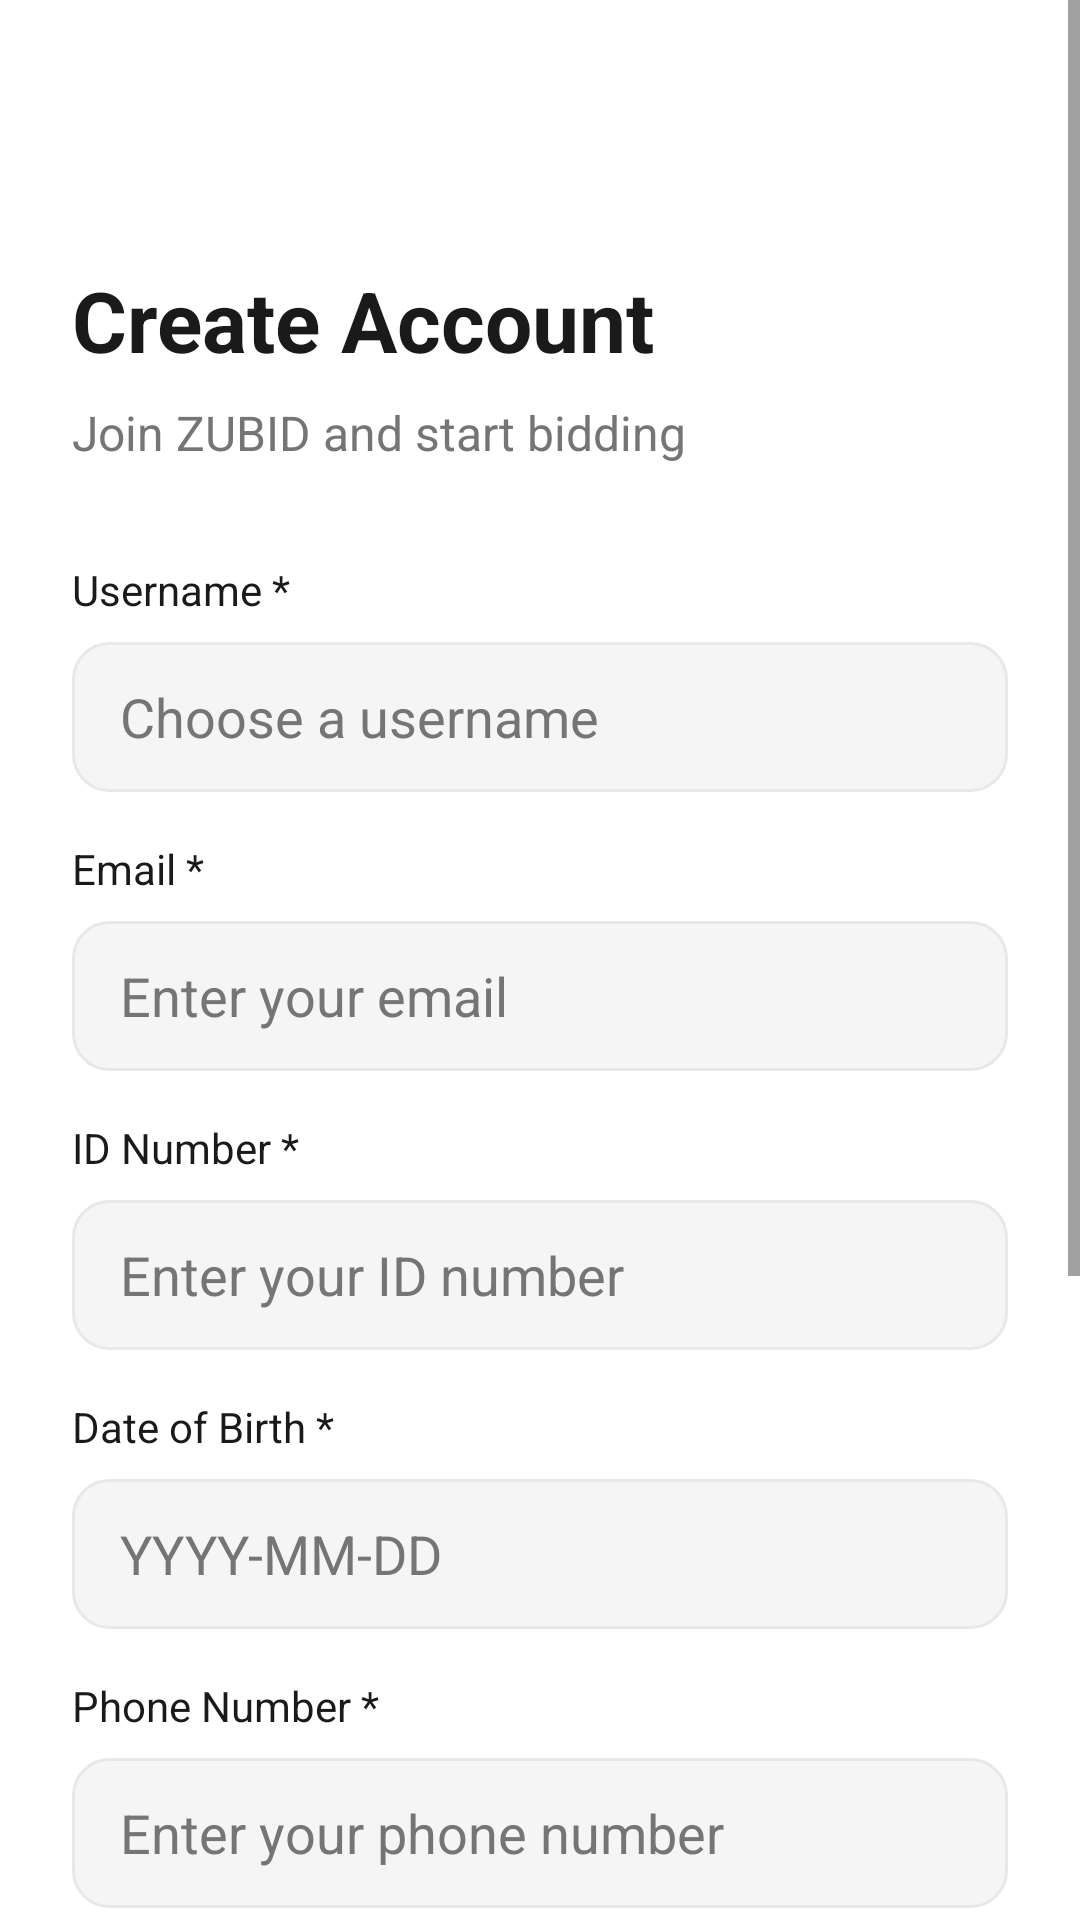

This screen was rendered from an Android layout file. Write that file and the resources it references.
<!-- AndroidManifest.xml: activity theme AppTheme -->
<!-- res/layout/activity_register.xml -->
<?xml version="1.0" encoding="utf-8"?>
<ScrollView
    xmlns:android="http://schemas.android.com/apk/res/android"
    xmlns:app="http://schemas.android.com/apk/res-auto"
    android:layout_width="match_parent"
    android:layout_height="match_parent"
    android:background="@color/bg_primary"
    android:fillViewport="true">

    <androidx.constraintlayout.widget.ConstraintLayout
        android:layout_width="match_parent"
        android:layout_height="wrap_content"
        android:padding="24dp">

        
        <ImageButton
            android:id="@+id/btnBack"
            android:layout_width="40dp"
            android:layout_height="40dp"
            android:src="@drawable/ic_back"
            android:background="@drawable/circle_bg_dark"
            android:padding="10dp"
            app:tint="@color/text_primary"
            app:layout_constraintTop_toTopOf="parent"
            app:layout_constraintStart_toStartOf="parent" />

        
        <TextView
            android:id="@+id/title"
            android:layout_width="wrap_content"
            android:layout_height="wrap_content"
            android:text="Create Account"
            android:textColor="@color/text_primary"
            android:textSize="28sp"
            android:textStyle="bold"
            android:layout_marginTop="24dp"
            app:layout_constraintTop_toBottomOf="@id/btnBack"
            app:layout_constraintStart_toStartOf="parent" />

        <TextView
            android:id="@+id/subtitle"
            android:layout_width="wrap_content"
            android:layout_height="wrap_content"
            android:text="Join ZUBID and start bidding"
            android:textColor="@color/text_muted"
            android:textSize="16sp"
            android:layout_marginTop="8dp"
            app:layout_constraintTop_toBottomOf="@id/title"
            app:layout_constraintStart_toStartOf="parent" />

        
        <LinearLayout
            android:id="@+id/registerForm"
            android:layout_width="match_parent"
            android:layout_height="wrap_content"
            android:orientation="vertical"
            android:layout_marginTop="32dp"
            app:layout_constraintTop_toBottomOf="@id/subtitle">

            
            <TextView
                android:layout_width="wrap_content"
                android:layout_height="wrap_content"
                android:text="Username *"
                android:textColor="@color/text_primary"
                android:textSize="14sp"
                android:layout_marginBottom="8dp" />

            <EditText
                android:id="@+id/inputUsername"
                android:layout_width="match_parent"
                android:layout_height="50dp"
                android:background="@drawable/input_bg"
                android:hint="Choose a username"
                android:textColorHint="@color/text_muted"
                android:textColor="@color/text_primary"
                android:paddingHorizontal="16dp"
                android:inputType="text" />

            
            <TextView
                android:layout_width="wrap_content"
                android:layout_height="wrap_content"
                android:text="Email *"
                android:textColor="@color/text_primary"
                android:textSize="14sp"
                android:layout_marginTop="16dp"
                android:layout_marginBottom="8dp" />

            <EditText
                android:id="@+id/inputEmail"
                android:layout_width="match_parent"
                android:layout_height="50dp"
                android:background="@drawable/input_bg"
                android:hint="Enter your email"
                android:textColorHint="@color/text_muted"
                android:textColor="@color/text_primary"
                android:paddingHorizontal="16dp"
                android:inputType="textEmailAddress" />

            
            <TextView
                android:layout_width="wrap_content"
                android:layout_height="wrap_content"
                android:text="ID Number *"
                android:textColor="@color/text_primary"
                android:textSize="14sp"
                android:layout_marginTop="16dp"
                android:layout_marginBottom="8dp" />

            <EditText
                android:id="@+id/inputIdNumber"
                android:layout_width="match_parent"
                android:layout_height="50dp"
                android:background="@drawable/input_bg"
                android:hint="Enter your ID number"
                android:textColorHint="@color/text_muted"
                android:textColor="@color/text_primary"
                android:paddingHorizontal="16dp"
                android:inputType="text" />

            
            <TextView
                android:layout_width="wrap_content"
                android:layout_height="wrap_content"
                android:text="Date of Birth *"
                android:textColor="@color/text_primary"
                android:textSize="14sp"
                android:layout_marginTop="16dp"
                android:layout_marginBottom="8dp" />

            <EditText
                android:id="@+id/inputBirthDate"
                android:layout_width="match_parent"
                android:layout_height="50dp"
                android:background="@drawable/input_bg"
                android:hint="YYYY-MM-DD"
                android:textColorHint="@color/text_muted"
                android:textColor="@color/text_primary"
                android:paddingHorizontal="16dp"
                android:focusable="false"
                android:clickable="true"
                android:inputType="date" />

            
            <TextView
                android:layout_width="wrap_content"
                android:layout_height="wrap_content"
                android:text="Phone Number *"
                android:textColor="@color/text_primary"
                android:textSize="14sp"
                android:layout_marginTop="16dp"
                android:layout_marginBottom="8dp" />

            <EditText
                android:id="@+id/inputPhone"
                android:layout_width="match_parent"
                android:layout_height="50dp"
                android:background="@drawable/input_bg"
                android:hint="Enter your phone number"
                android:textColorHint="@color/text_muted"
                android:textColor="@color/text_primary"
                android:paddingHorizontal="16dp"
                android:inputType="phone" />

            
            <TextView
                android:layout_width="wrap_content"
                android:layout_height="wrap_content"
                android:text="Address *"
                android:textColor="@color/text_primary"
                android:textSize="14sp"
                android:layout_marginTop="16dp"
                android:layout_marginBottom="8dp" />

            <EditText
                android:id="@+id/inputAddress"
                android:layout_width="match_parent"
                android:layout_height="50dp"
                android:background="@drawable/input_bg"
                android:hint="Enter your address"
                android:textColorHint="@color/text_muted"
                android:textColor="@color/text_primary"
                android:paddingHorizontal="16dp"
                android:inputType="textPostalAddress" />

            
            <TextView
                android:layout_width="wrap_content"
                android:layout_height="wrap_content"
                android:text="Password *"
                android:textColor="@color/text_primary"
                android:textSize="14sp"
                android:layout_marginTop="16dp"
                android:layout_marginBottom="8dp" />

            <EditText
                android:id="@+id/inputPassword"
                android:layout_width="match_parent"
                android:layout_height="50dp"
                android:background="@drawable/input_bg"
                android:hint="Min 8 chars, upper, lower, number, special"
                android:textColorHint="@color/text_muted"
                android:textColor="@color/text_primary"
                android:paddingHorizontal="16dp"
                android:inputType="textPassword" />

            <Button
                android:id="@+id/btnRegister"
                android:layout_width="match_parent"
                android:layout_height="50dp"
                android:text="Create Account"
                android:textColor="@color/white"
                android:textSize="16sp"
                android:textAllCaps="false"
                android:background="@drawable/button_primary"
                android:layout_marginTop="24dp" />

            <ProgressBar
                android:id="@+id/progressBar"
                android:layout_width="wrap_content"
                android:layout_height="wrap_content"
                android:layout_gravity="center"
                android:visibility="gone"
                android:layout_marginTop="16dp" />

        </LinearLayout>

        
        <LinearLayout
            android:layout_width="wrap_content"
            android:layout_height="wrap_content"
            android:orientation="horizontal"
            android:layout_marginTop="24dp"
            app:layout_constraintTop_toBottomOf="@id/registerForm"
            app:layout_constraintStart_toStartOf="parent"
            app:layout_constraintEnd_toEndOf="parent">

            <TextView
                android:layout_width="wrap_content"
                android:layout_height="wrap_content"
                android:text="Already have an account? "
                android:textColor="@color/text_muted"
                android:textSize="14sp" />

            <TextView
                android:id="@+id/btnLogin"
                android:layout_width="wrap_content"
                android:layout_height="wrap_content"
                android:text="Login"
                android:textColor="@color/coral"
                android:textSize="14sp"
                android:textStyle="bold" />

        </LinearLayout>

    </androidx.constraintlayout.widget.ConstraintLayout>
</ScrollView>
<!-- resources referenced by this layout -->
<resources>
  <color name="bg_primary">#FFFFFF</color>
  <color name="coral">#FF6B35</color>
  <color name="text_muted">#757575</color>
  <color name="text_primary">#1A1A1A</color>
  <color name="white">#FFFFFF</color>
  <!-- drawable button_primary (drawable) -->
  <?xml version="1.0" encoding="utf-8"?>
  <ripple xmlns:android="http://schemas.android.com/apk/res/android"
      android:color="@color/primary_dark">
      <item>
          <shape android:shape="rectangle">
              <gradient
                  android:startColor="@color/primary"
                  android:endColor="@color/primary_light"
                  android:angle="90" />
              <corners android:radius="12dp" />
          </shape>
      </item>
  </ripple>
  <!-- drawable input_bg (drawable) -->
  <?xml version="1.0" encoding="utf-8"?>
  <shape xmlns:android="http://schemas.android.com/apk/res/android"
      android:shape="rectangle">
      <solid android:color="@color/bg_input" />
      <corners android:radius="12dp" />
      <stroke
          android:width="1dp"
          android:color="@color/border_color" />
  </shape>
  <style name="AppTheme" parent="Theme.Material3.Light.NoActionBar">
          
          <item name="colorPrimary">@color/primary</item>
          <item name="colorPrimaryContainer">@color/bg_secondary</item>
          <item name="colorOnPrimary">@color/white</item>
          <item name="colorSecondary">@color/secondary</item>
          <item name="colorOnSecondary">@color/white</item>
          <item name="colorTertiary">@color/orange_light</item>
  
          
          <item name="android:colorBackground">@color/bg_primary</item>
          <item name="colorSurface">@color/bg_card</item>
          <item name="colorSurfaceVariant">@color/bg_secondary</item>
          <item name="colorOnSurface">@color/text_primary</item>
          <item name="colorOnSurfaceVariant">@color/text_secondary</item>
  
          
          <item name="android:statusBarColor">@color/bg_primary</item>
          <item name="android:windowLightStatusBar">true</item>
  
          
          <item name="android:navigationBarColor">@color/bottom_nav_bg</item>
          <item name="android:windowLightNavigationBar">true</item>
  
          
          <item name="windowActionBar">false</item>
          <item name="windowNoTitle">true</item>
  
          
          <item name="android:windowDrawsSystemBarBackgrounds">true</item>
  
          
          <item name="android:textColorPrimary">@color/text_primary</item>
          <item name="android:textColorSecondary">@color/text_secondary</item>
          <item name="android:textColorHint">@color/text_muted</item>
      </style>
  <color name="primary_dark">#E55A2B</color>
  <color name="primary">#FF6B35</color>
  <color name="primary_light">#FF8C5A</color>
  <color name="bg_input">#F5F5F5</color>
  <color name="border_color">#E8E8E8</color>
  <color name="bg_secondary">#FAFAFA</color>
  <color name="secondary">#FF9F1C</color>
  <color name="orange_light">#FF8C5A</color>
  <color name="bg_card">#FFFFFF</color>
  <color name="text_secondary">#4A4A4A</color>
  <color name="bottom_nav_bg">#FFFFFF</color>
</resources>
